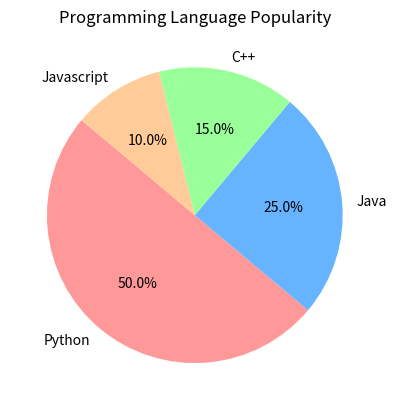

Recreate this plot in Python.
import matplotlib.pyplot as plt

labels = ['Python', 'Java', 'C++', 'Javascript']
sizes = [50,25,15,10]
colors = ['#ff9999','#66b3ff','#99ff99','#ffcc99']

plt.pie(sizes, labels = labels, colors=colors, autopct = '%1.1f%%', startangle=140)

plt.title('Programming Language Popularity')

plt.show()